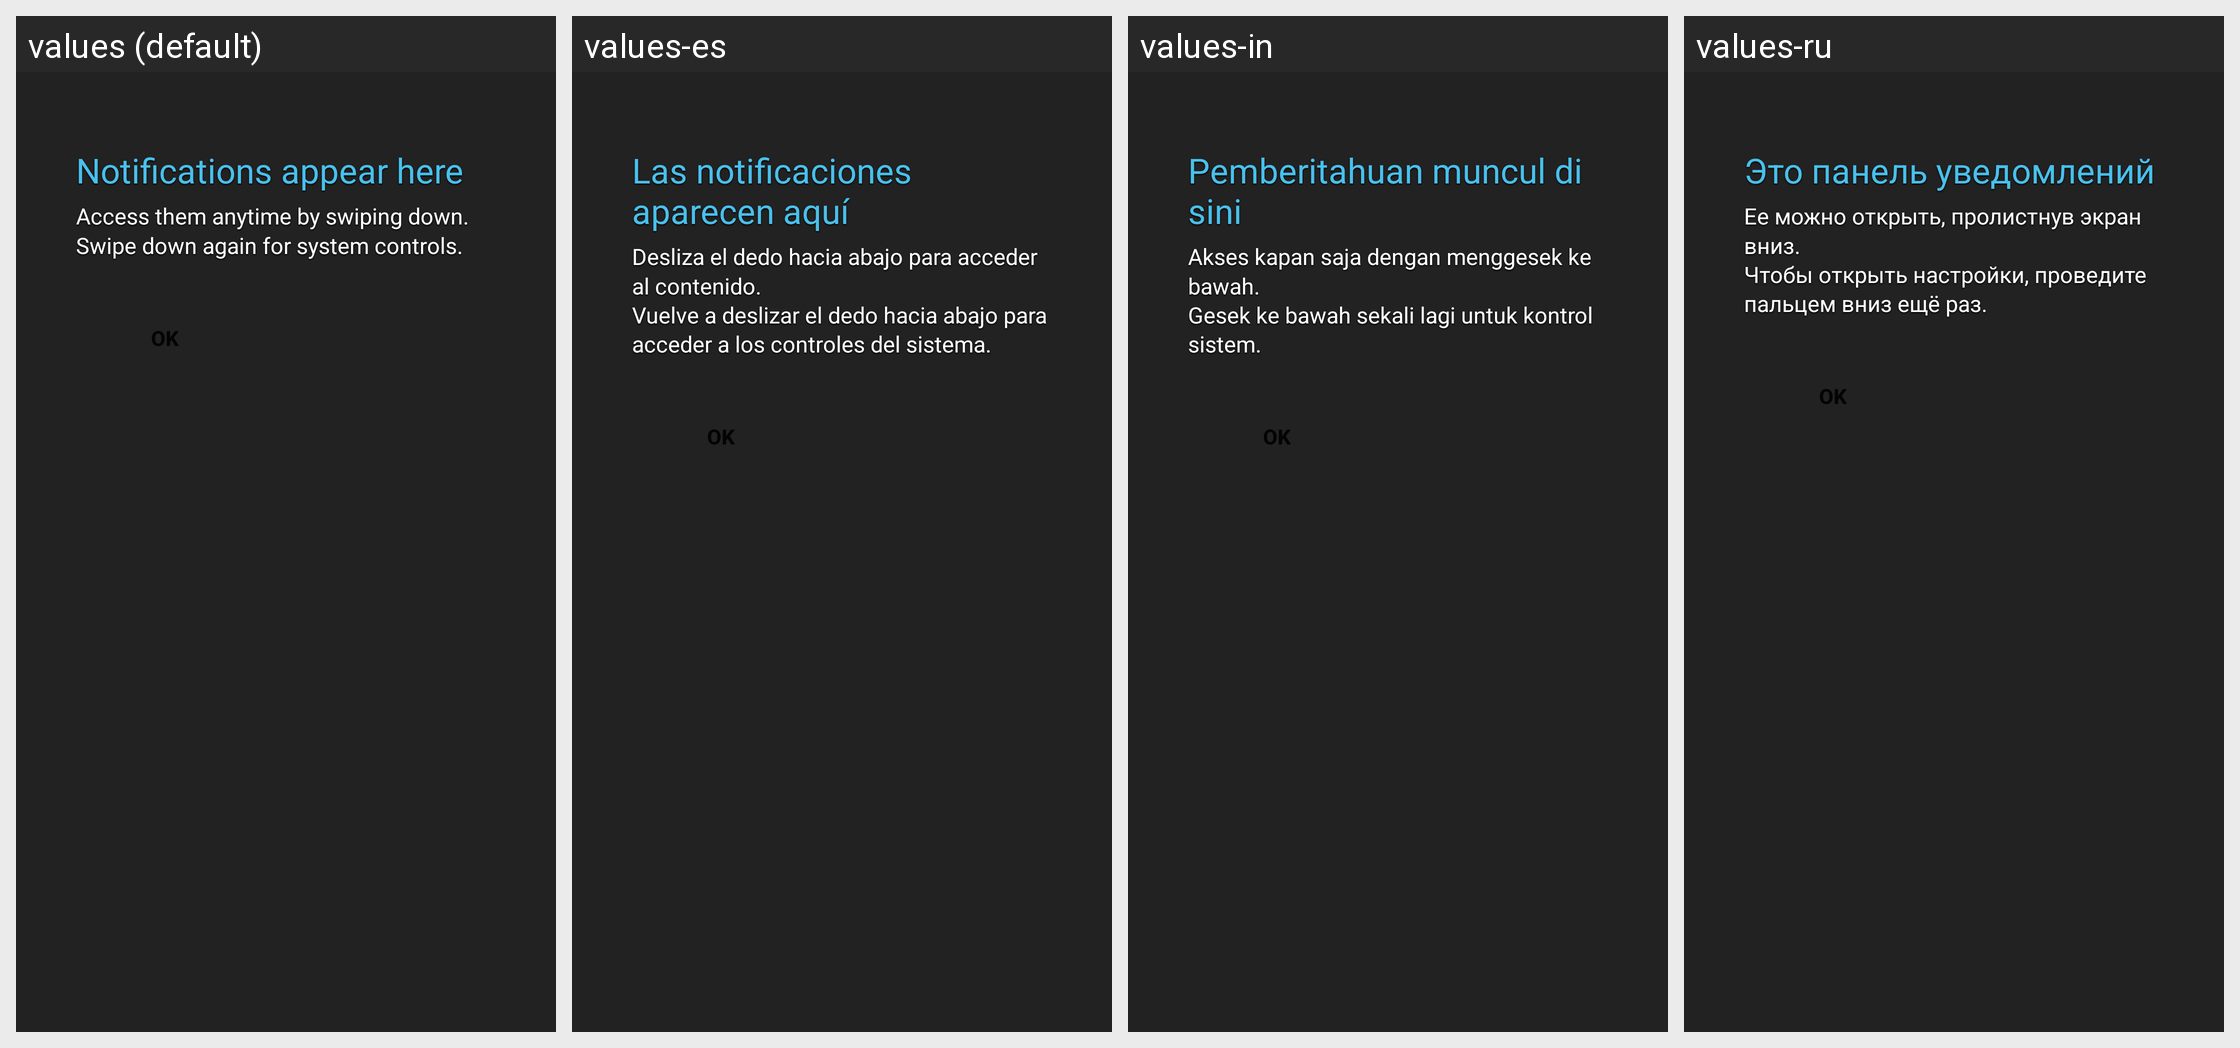

For this localized Android screen grid, give each drawn string resource with its value in every locale shown.
Android screen res/layout/status_bar_help.xml rendered under 4 locales, left to right: values (default), values-es, values-in, values-ru. Device: Nexus 5 (rendered at 1080×1920; each locale shown at half size, 540×960, under a caption strip naming it); theme Theme.MaterialComponents.DayNight.NoActionBar.
Other locales in the repository, not shown: values-en-rGB, values-ro, values-uk, values-zh-rCN, values-zh-rTW.
Strings drawn on this screen, with the default value and each locale's value (text and hints the layout hard-codes, and strings that could not be matched under every locale, appear in the picture but are not listed):

status_bar_help_title
  values: Notifications appear here
  values-es: Las notificaciones aparecen aquí
  values-in: Pemberitahuan muncul di sini
  values-ru: Это панель уведомлений

status_bar_help_text
  values: Access them anytime by swiping down.
      Swipe down again for system controls.
  values-es: Desliza el dedo hacia abajo para acceder al contenido.
      Vuelve a deslizar el dedo hacia abajo para acceder a los controles del sistema.
  values-in: Akses kapan saja dengan menggesek ke bawah.
      Gesek ke bawah sekali lagi untuk kontrol sistem.
  values-ru: Ее можно открыть, пролистнув экран вниз.
      Чтобы открыть настройки, проведите пальцем вниз ещё раз.
